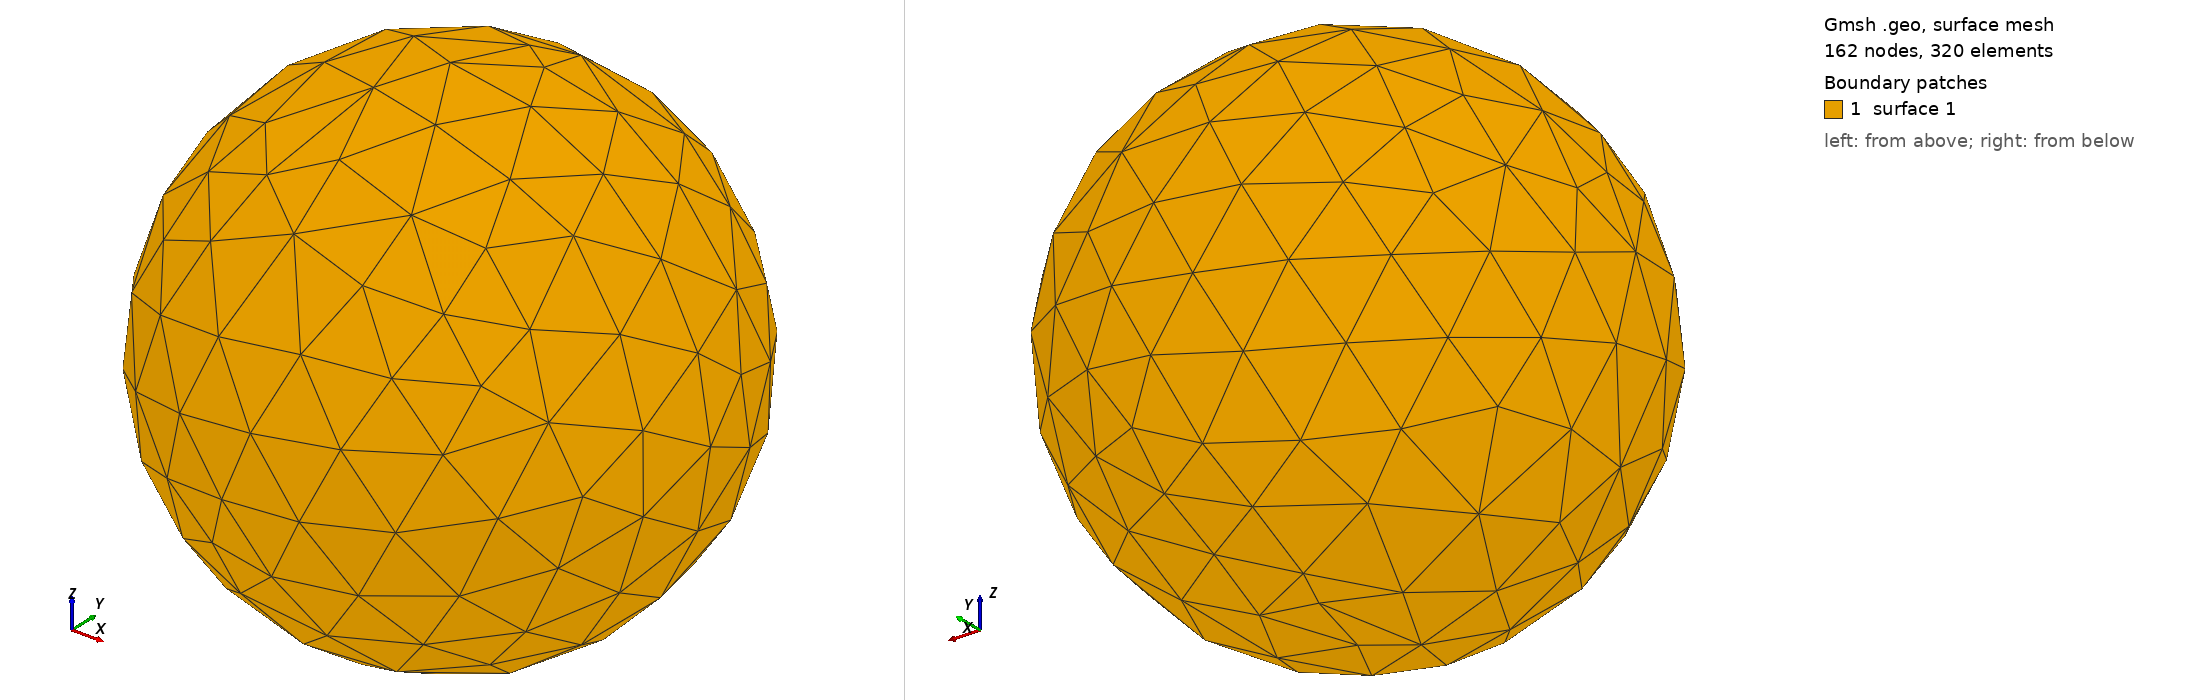

Gmsh geometry script, surface-meshed: 162 nodes, 320 surface elements. Boundary patches (legend numbers): 1 surface 1. Left view from above one corner, right view from below the opposite corner. The script declares no physical surfaces, so the legend lists its geometric surfaces. The drawing asked Gmsh for element sizes between 1% and 20% of the model's largest extent; the script's own settings can give other sizes.

=== sphere.geo (drawn) ===
// Gmsh project created on Sat Jul 29 23:31:34 2023
//+
Mesh.Format = 1;
Mesh.MshFileVersion = 2.2;
SetFactory("OpenCASCADE");
Sphere(1) = {0, 0, 0, 0.3, -Pi/2, Pi/2, 2*Pi};
